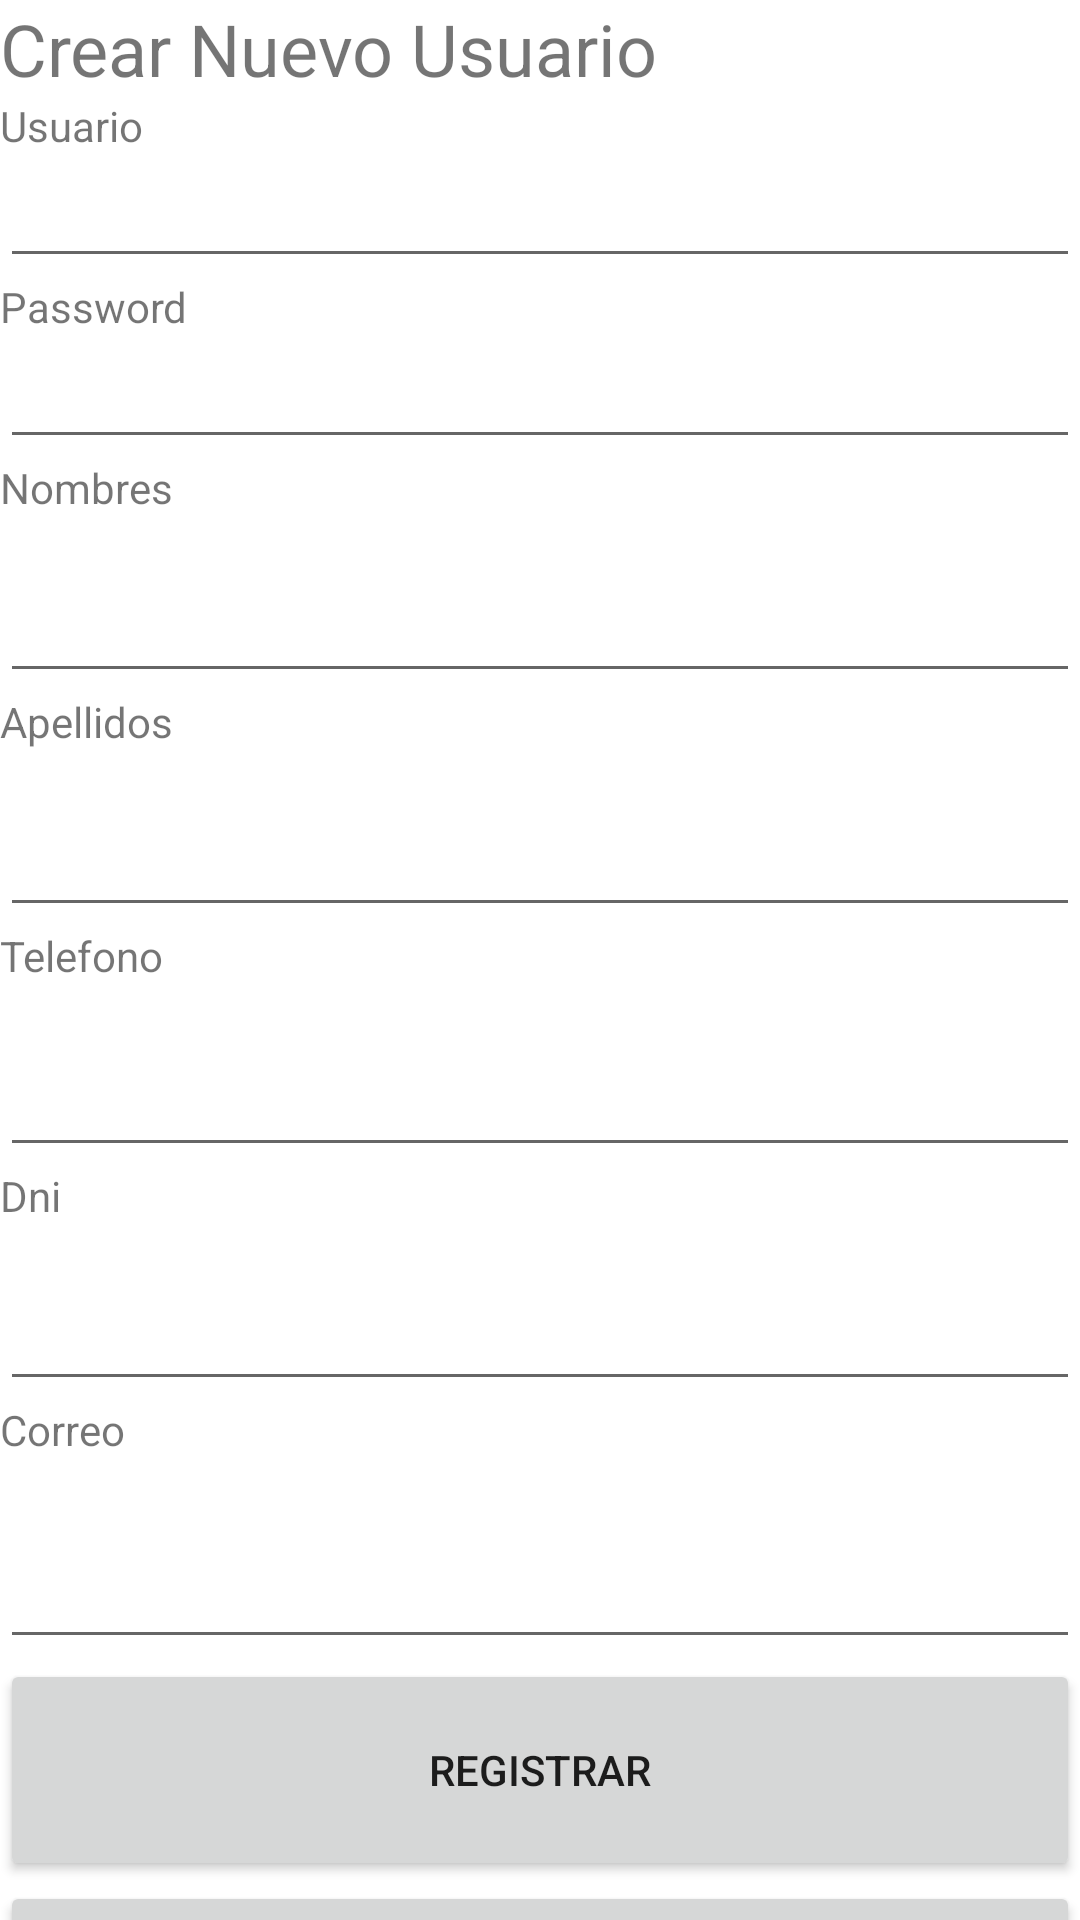

The Android layout XML behind this screen, and the referenced resources:
<!-- AndroidManifest.xml: application theme Theme.ProyectHospital -->
<!-- res/layout/activity_reg.xml -->
<?xml version="1.0" encoding="utf-8"?>
<androidx.constraintlayout.widget.ConstraintLayout
    xmlns:android="http://schemas.android.com/apk/res/android"
    xmlns:tools="http://schemas.android.com/tools"
    android:layout_width="match_parent"
    android:layout_height="match_parent">

    <LinearLayout
        android:layout_width="match_parent"
        android:layout_height="match_parent"
        android:orientation="vertical"
        tools:layout_editor_absoluteX="231dp"
        tools:layout_editor_absoluteY="224dp">

        <TextView
            android:id="@+id/textView3"
            android:layout_width="match_parent"
            android:layout_height="wrap_content"
            android:text="Crear Nuevo Usuario"
            android:textDirection="firstStrongRtl"
            android:textSize="24sp" />

        <TextView
            android:id="@+id/textView9"
            android:layout_width="match_parent"
            android:layout_height="wrap_content"
            android:text="Usuario" />

        <EditText
            android:id="@+id/edtUsuarioReg"
            android:layout_width="match_parent"
            android:layout_height="wrap_content"
            android:ems="10"
            android:inputType="textPersonName" />

        <TextView
            android:id="@+id/textView10"
            android:layout_width="match_parent"
            android:layout_height="wrap_content"
            android:text="Password" />

        <EditText
            android:id="@+id/edtPassReg"
            android:layout_width="match_parent"
            android:layout_height="wrap_content"
            android:ems="10"
            android:inputType="textPassword" />

        <TextView
            android:id="@+id/textView4"
            android:layout_width="match_parent"
            android:layout_height="wrap_content"
            android:text="Nombres" />

        <EditText
            android:id="@+id/edtNomReg"
            android:layout_width="match_parent"
            android:layout_height="59dp"
            android:ems="10"
            android:inputType="textPersonName" />

        <TextView
            android:id="@+id/textView5"
            android:layout_width="match_parent"
            android:layout_height="wrap_content"
            android:text="Apellidos" />

        <EditText
            android:id="@+id/edtApeReg"
            android:layout_width="match_parent"
            android:layout_height="59dp"
            android:ems="10"
            android:inputType="textPersonName" />

        <TextView
            android:id="@+id/textView6"
            android:layout_width="match_parent"
            android:layout_height="wrap_content"
            android:text="Telefono" />

        <EditText
            android:id="@+id/edtTlfReg"
            android:layout_width="match_parent"
            android:layout_height="61dp"
            android:ems="10"
            android:inputType="textPersonName" />

        <TextView
            android:id="@+id/textView7"
            android:layout_width="match_parent"
            android:layout_height="wrap_content"
            android:text="Dni" />

        <EditText
            android:id="@+id/edtDniReg"
            android:layout_width="match_parent"
            android:layout_height="59dp"
            android:ems="10"
            android:inputType="textPersonName" />

        <TextView
            android:id="@+id/textView8"
            android:layout_width="match_parent"
            android:layout_height="wrap_content"
            android:text="Correo" />

        <EditText
            android:id="@+id/edtCorreoReg"
            android:layout_width="match_parent"
            android:layout_height="67dp"
            android:ems="10"
            android:inputType="textPersonName" />

        <Button
            android:id="@+id/btnRegistrarR"
            android:layout_width="match_parent"
            android:layout_height="74dp"
            android:text="REGISTRAR" />

        <Button
            android:id="@+id/btnCancelarR"
            android:layout_width="match_parent"
            android:layout_height="82dp"
            android:text="CANCELAR" />
    </LinearLayout>
</androidx.constraintlayout.widget.ConstraintLayout>
<!-- resources referenced by this layout -->
<resources>
  <style name="Theme.ProyectHospital" parent="Theme.MaterialComponents.DayNight.DarkActionBar">
          
          <item name="colorPrimary">@color/purple_500</item>
          <item name="colorPrimaryVariant">@color/purple_700</item>
          <item name="colorOnPrimary">@color/white</item>
          
          <item name="colorSecondary">@color/teal_200</item>
          <item name="colorSecondaryVariant">@color/teal_700</item>
          <item name="colorOnSecondary">@color/black</item>
          
          <item name="android:statusBarColor" tools:targetApi="l">?attr/colorPrimaryVariant</item>
          
      </style>
  <!-- not gathered from this repository: default colours our renderer supplied (Android Studio template values) -->
  <color name="purple_500">#FF6200EE</color>
  <color name="purple_700">#FF3700B3</color>
  <color name="teal_200">#FF03DAC5</color>
  <color name="teal_700">#FF018786</color>
  <color name="black">#FF000000</color>
  <color name="white">#FFFFFFFF</color>
</resources>
